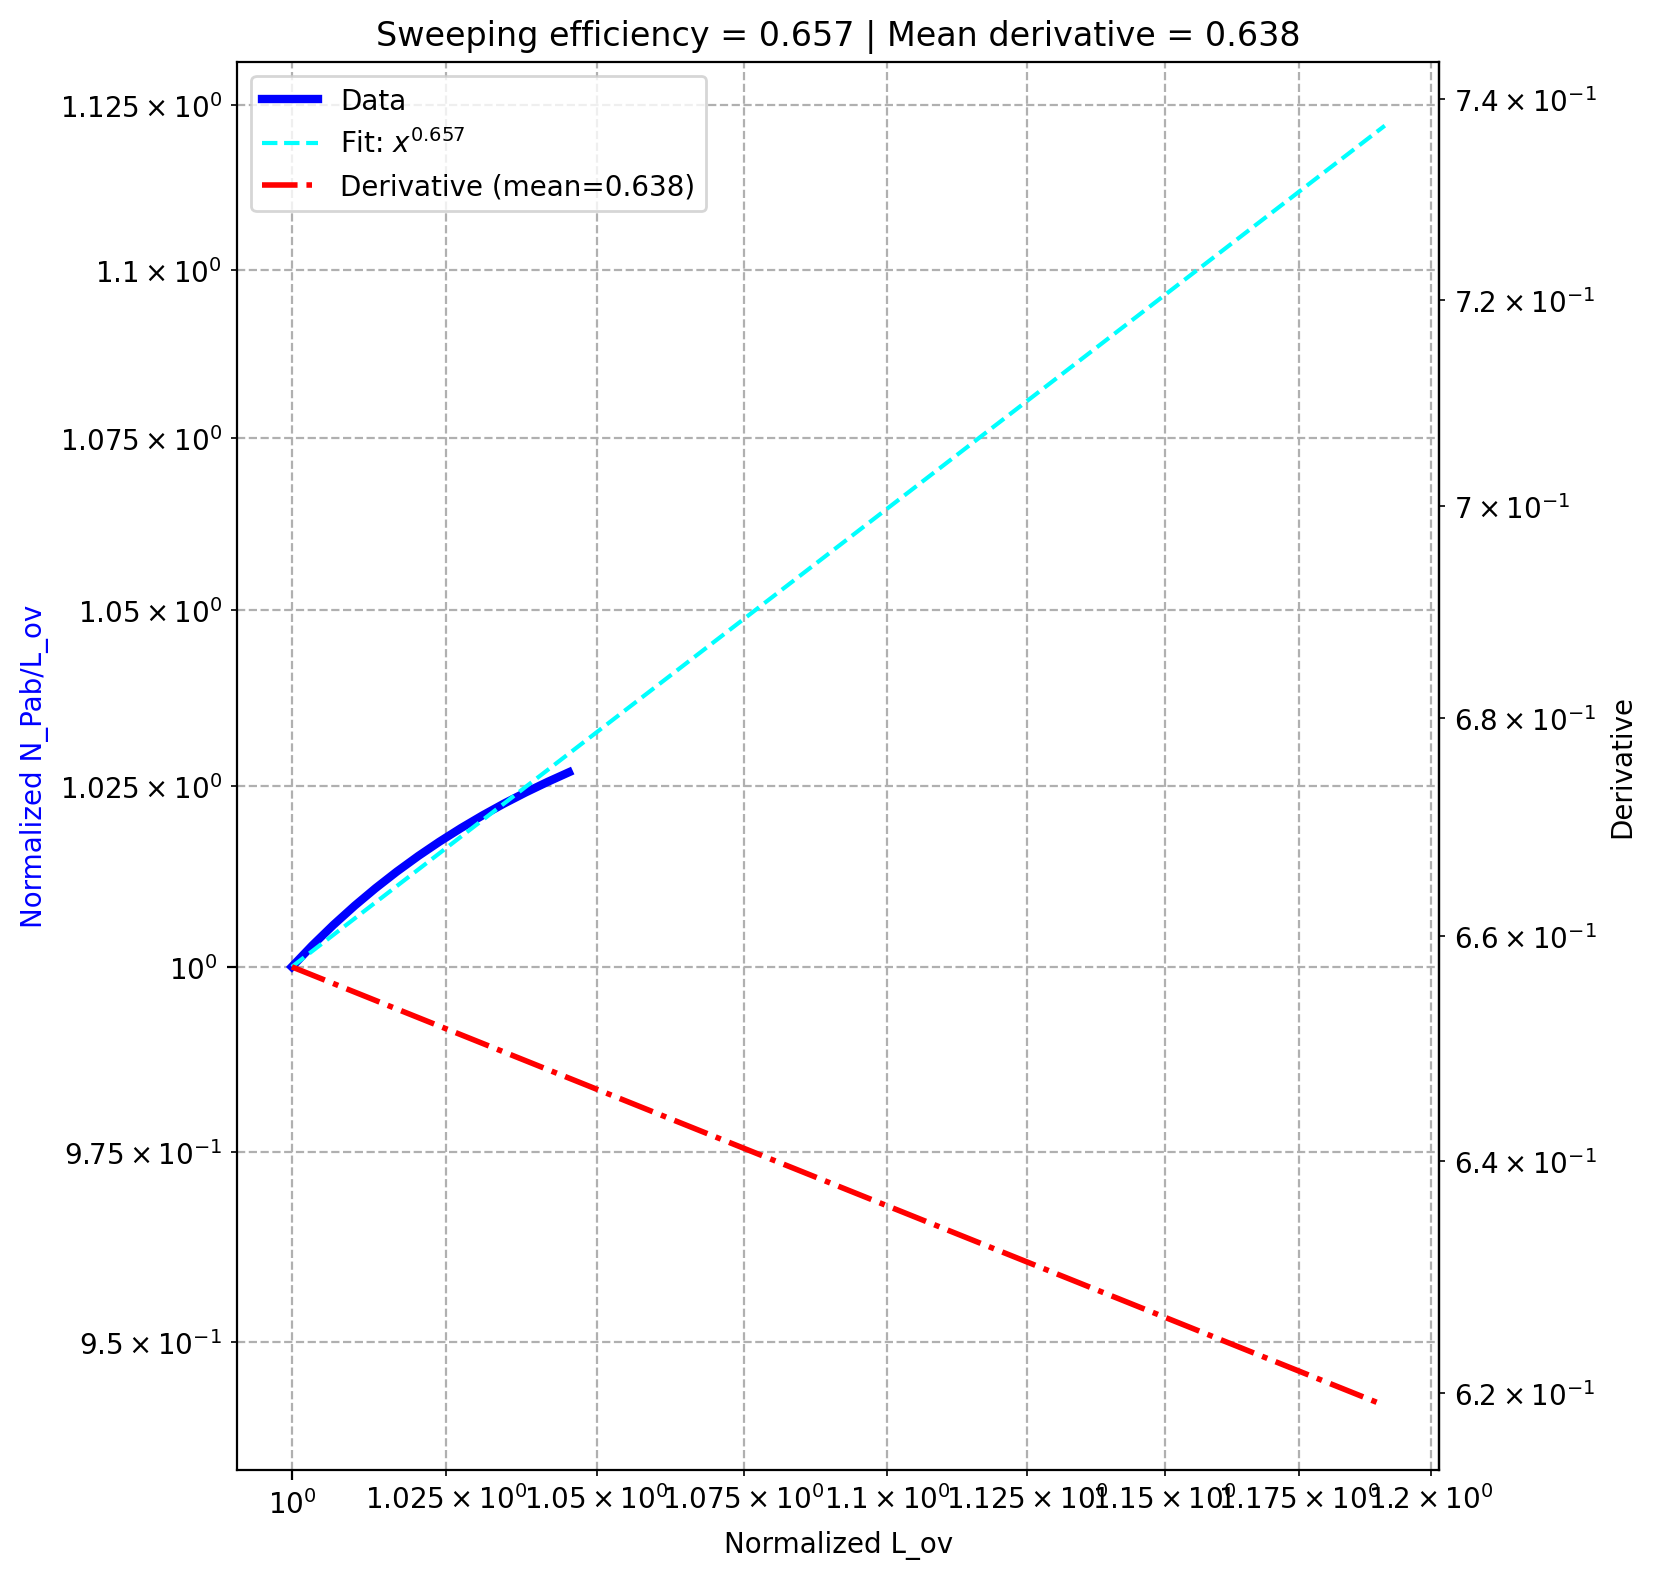

Values plotted in this chart, from the file beside it:
, dam, pe, sweeping efficiency, derivative_fit
0, 100.0, 15.0, 0.6572, 0.6385
